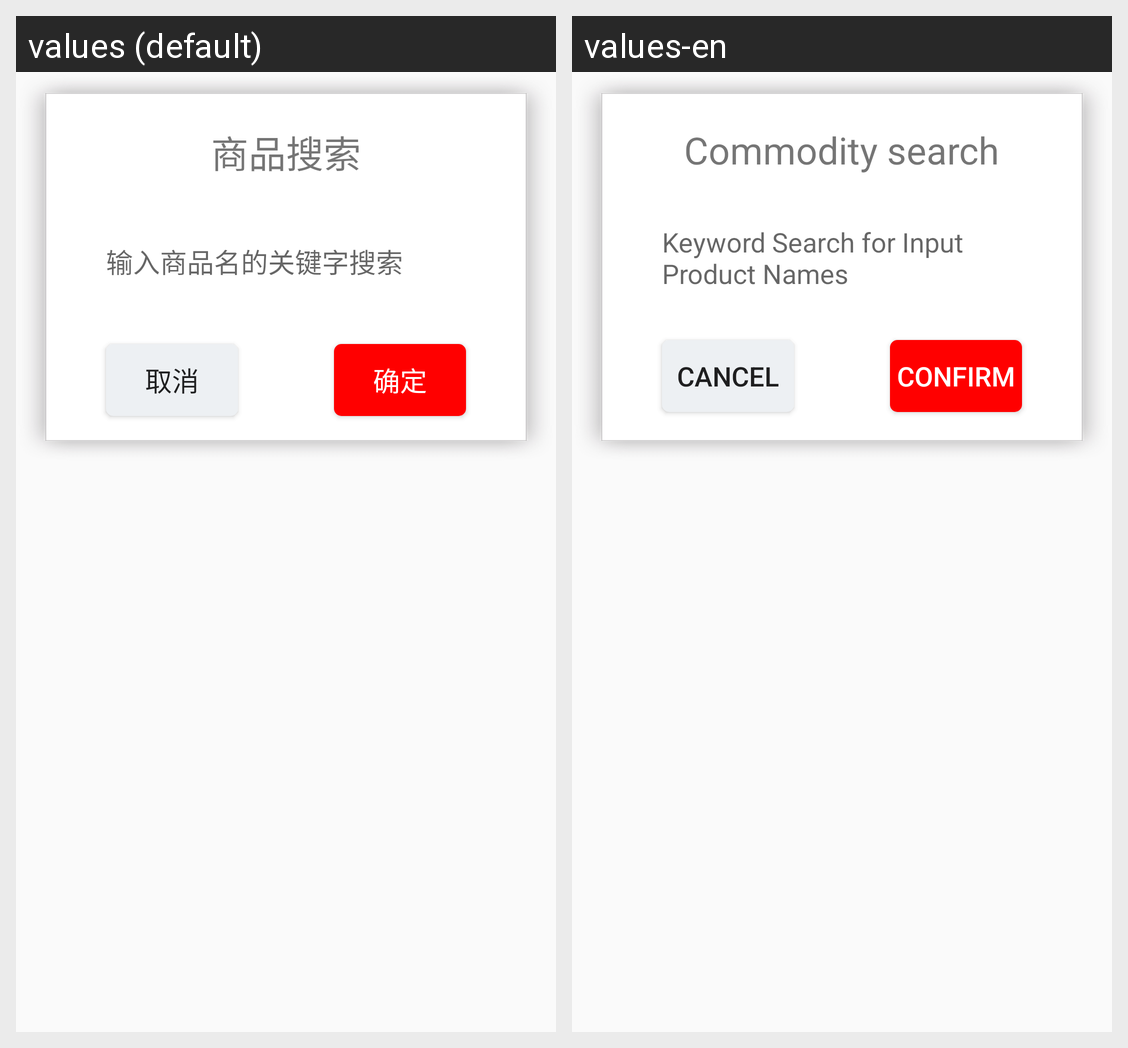

Translations of the strings shown on this Android screen, per locale in the grid:
Android screen res/layout/dialog_self_res_goodssearch.xml rendered under 2 locales, left to right: values (default), values-en. Device: Nexus 5 (rendered at 1080×1920; each locale shown at half size, 540×960, under a caption strip naming it); theme NoActionBar..
Strings drawn on this screen, with the default value and each locale's value (text and hints the layout hard-codes, and strings that could not be matched under every locale, appear in the picture but are not listed):

Commodity_search
  values: 商品搜索
  values-en: Commodity search

Keyword_Search_for_Input_Product_Names
  values: 输入商品名的关键字搜索
  values-en: Keyword Search for Input Product Names

cancel
  values: 取消
  values-en: cancel

confirm
  values: 确定
  values-en: confirm
